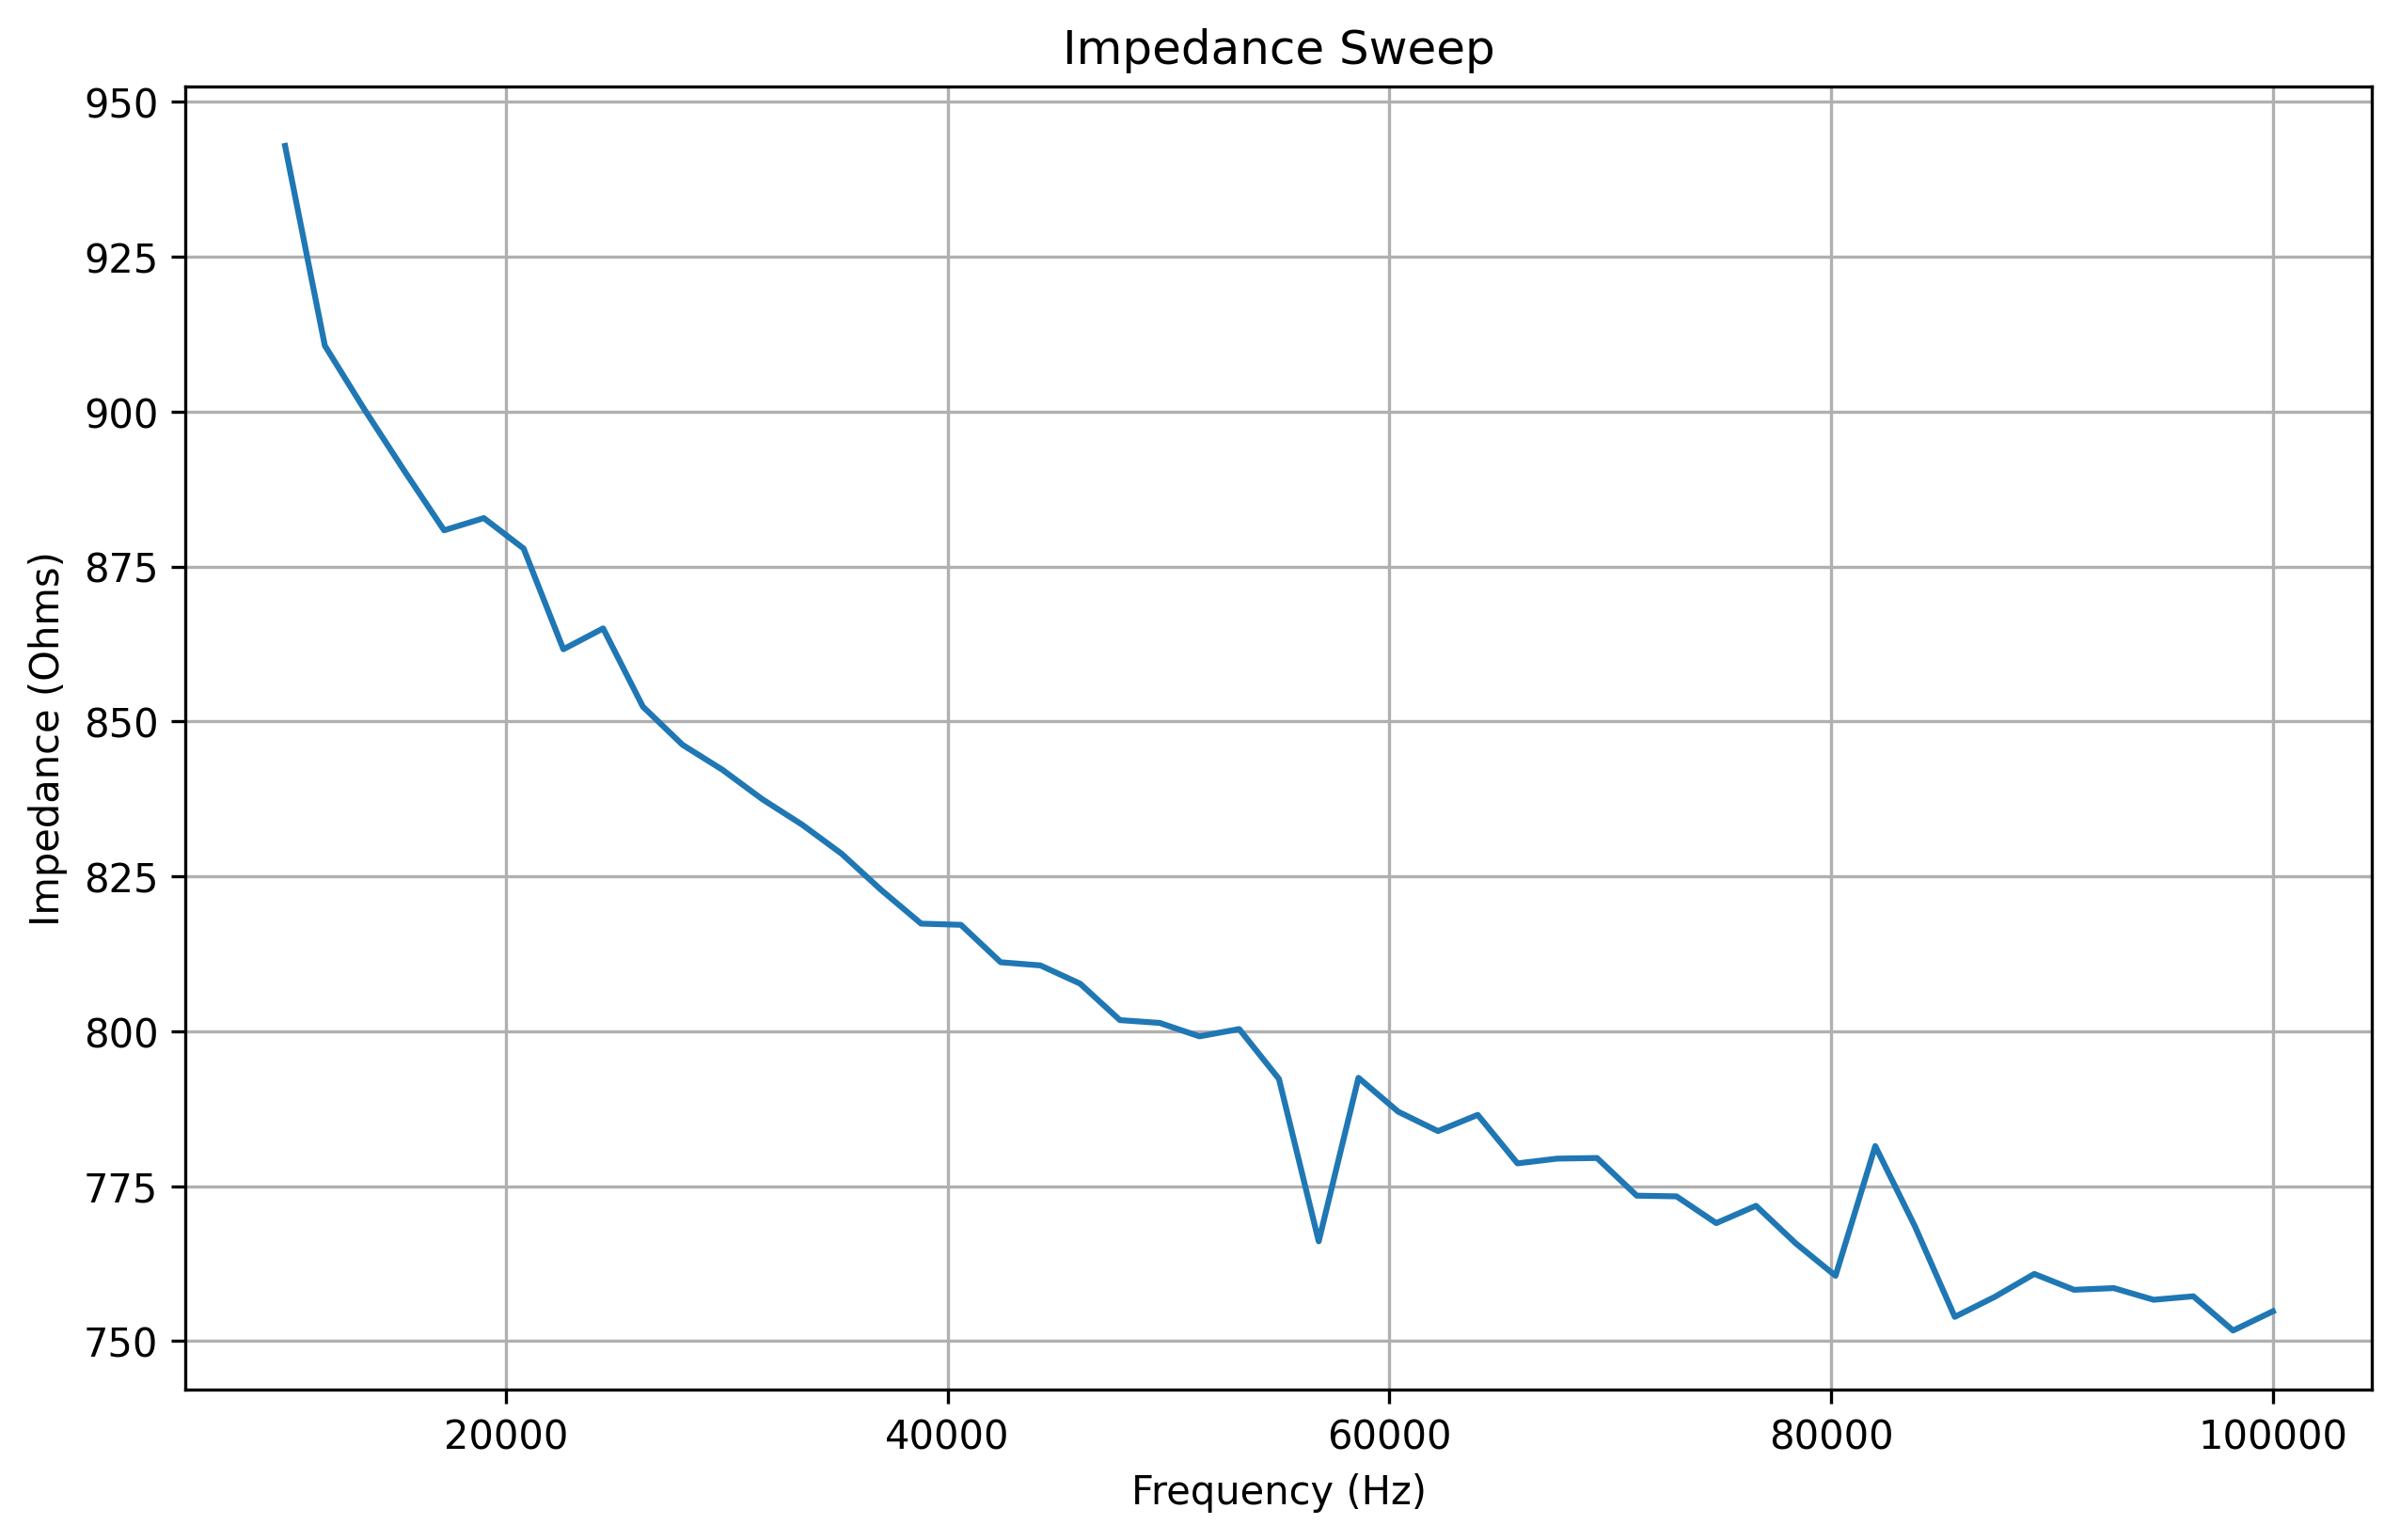

Values plotted in this chart, from the file beside it:
frequency, real, imaginary, magnitude, impedance
10000, 22.0, -1079, 1079, 942.9
11800, 28.0, -1088, 1088, 910.6
13600, 41.0, -1107, 1108, 900.3
15400, 72.0, -1103, 1105, 890.4
17200, 96.0, -1114, 1118, 880.8
19000, 122.0, -1125, 1132, 882.8
20800, 164.0, -1118, 1130, 877.9
22600, 161.0, -1135, 1146, 861.6
24400, 187.0, -1137, 1152, 865
26200, 215.0, -1142, 1162, 852.4
28000, 239.0, -1139, 1164, 846.2
29800, 262.0, -1141, 1171, 842.2
31600, 293.0, -1145, 1182, 837.5
33400, 315.0, -1142, 1185, 833.4
35200, 346.0, -1144, 1195, 828.6
37000, 368.0, -1142, 1200, 822.8
38800, 399.0, -1138, 1206, 817.4
40600, 420.0, -1132, 1207, 817.2
42400, 453.0, -1132, 1219, 811.1
44200, 474.0, -1120, 1216, 810.6
46000, 502.0, -1114, 1222, 807.7
47800, 531.0, -1109, 1230, 801.8
49600, 558.0, -1097, 1231, 801.3
51400, 580.0, -1089, 1234, 799.2
53200, 600.0, -1078, 1234, 800.4
55000, 629.0, -1071, 1242, 792.3
56800, 655.0, -1070, 1255, 766.1
58600, 676.0, -1049, 1248, 792.5
60400, 704.0, -1035, 1252, 787
62200, 727.0, -1021, 1253, 783.9
64000, 753.0, -1009, 1259, 786.5
65800, 778.0, -994.0, 1262, 778.7
67600, 801.0, -979.0, 1265, 779.4
69400, 822.0, -960.0, 1264, 779.5
71200, 847.0, -946.0, 1270, 773.5
73000, 867.0, -926.0, 1269, 773.4
74800, 885.0, -911.0, 1270, 769
76600, 912.0, -891.0, 1275, 771.8
78400, 933.0, -873.0, 1278, 765.8
80200, 955.0, -858.0, 1284, 760.5
82000, 965.0, -809.0, 1259, 781.5
83800, 990.0, -809.0, 1279, 768.5
85600, 1024, -791.0, 1294, 753.9
87400, 1027, -767.0, 1282, 757.1
89200, 1049, -744.0, 1286, 760.8
91000, 1064, -729.0, 1290, 758.3
92800, 1083, -703.0, 1291, 758.5
94600, 1098, -677.0, 1290, 756.7
96400, 1114, -653.0, 1291, 757.2
98200, 1131, -631.0, 1295, 751.7
100000, 1144, -607.0, 1295, 754.8
